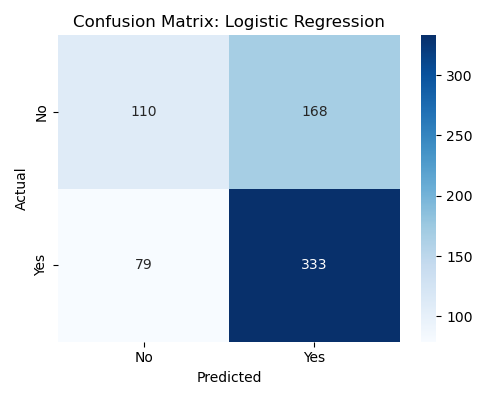

The file beside this chart, header and first rows:
, Predicted No, Predicted Yes
Actual No, 110, 168
Actual Yes, 79, 333
